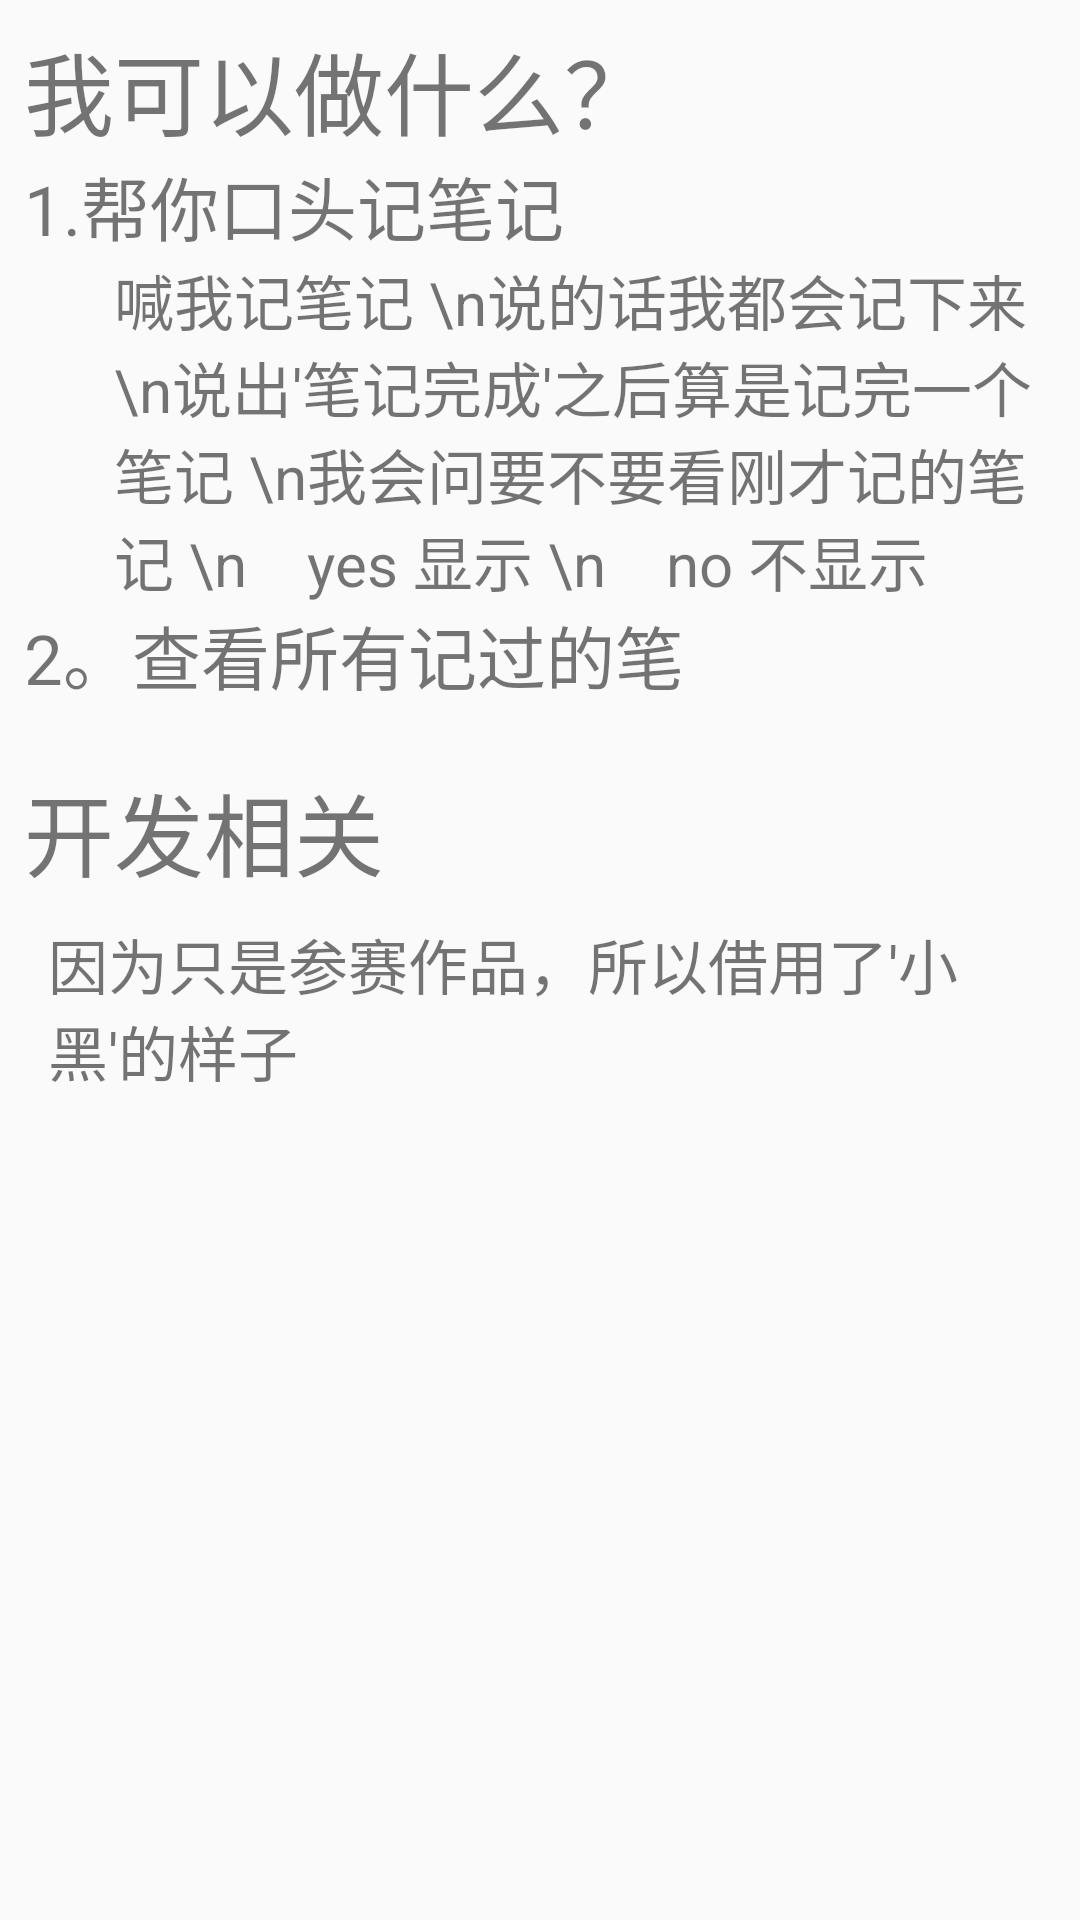

Here is an Android app screen rendered from its layout file. Give the layout XML and the strings, colors and styles it references.
<!-- AndroidManifest.xml: application theme KatAppTheme -->
<!-- res/layout/activity_introduce.xml -->
<?xml version="1.0" encoding="utf-8"?>
<ScrollView xmlns:android="http://schemas.android.com/apk/res/android"
    android:layout_width="match_parent"
    android:layout_height="match_parent">

   <LinearLayout
       android:layout_width="match_parent"
       android:layout_height="match_parent"
       android:orientation="vertical"
       android:padding="8dp">

       <TextView
           android:text="我可以做什么？"
           android:layout_width="match_parent"
           android:layout_height="match_parent"
           android:textSize="30sp"
           />
       <TextView
           android:text="1.帮你口头记笔记"
           android:layout_width="match_parent"
           android:layout_height="match_parent"
           android:textSize="23sp"/>
       <TextView
           android:text="喊我记笔记 \n说的话我都会记下来 \n说出'笔记完成'之后算是记完一个笔记 \n我会问要不要看刚才记的笔记 \n    yes 显示 \n    no 不显示"
           android:layout_width="match_parent"
           android:layout_height="match_parent"
           android:textSize="20sp"
           android:paddingLeft="30dp"/>
       <TextView
           android:text="2。查看所有记过的笔"
           android:layout_width="match_parent"
           android:layout_height="match_parent"
           android:textSize="23sp"/>
       <TextView
           android:text="开发相关"
           android:layout_width="match_parent"
           android:layout_height="match_parent"
           android:textSize="30sp"
           android:layout_marginTop="20dp"/>
       <TextView
           android:text="因为只是参赛作品，所以借用了'小黑'的样子"
           android:layout_width="match_parent"
           android:layout_height="match_parent"
           android:textSize="20sp"
           android:padding="8dp"/>
   </LinearLayout>


</ScrollView>
<!-- resources referenced by this layout -->
<resources>
  <style name="KatAppTheme" parent="Theme.AppCompat.Light.NoActionBar">
          
          <item name="colorPrimary">@color/colorPrimary</item>
          <item name="colorPrimaryDark">@color/colorPrimaryDark</item>
          <item name="colorAccent">@color/colorAccent</item>
      </style>
  <color name="colorPrimary">#ffebcc</color>
  <color name="colorPrimaryDark">#ffb86c</color>
  <color name="colorAccent">#ff3b4f</color>
</resources>
